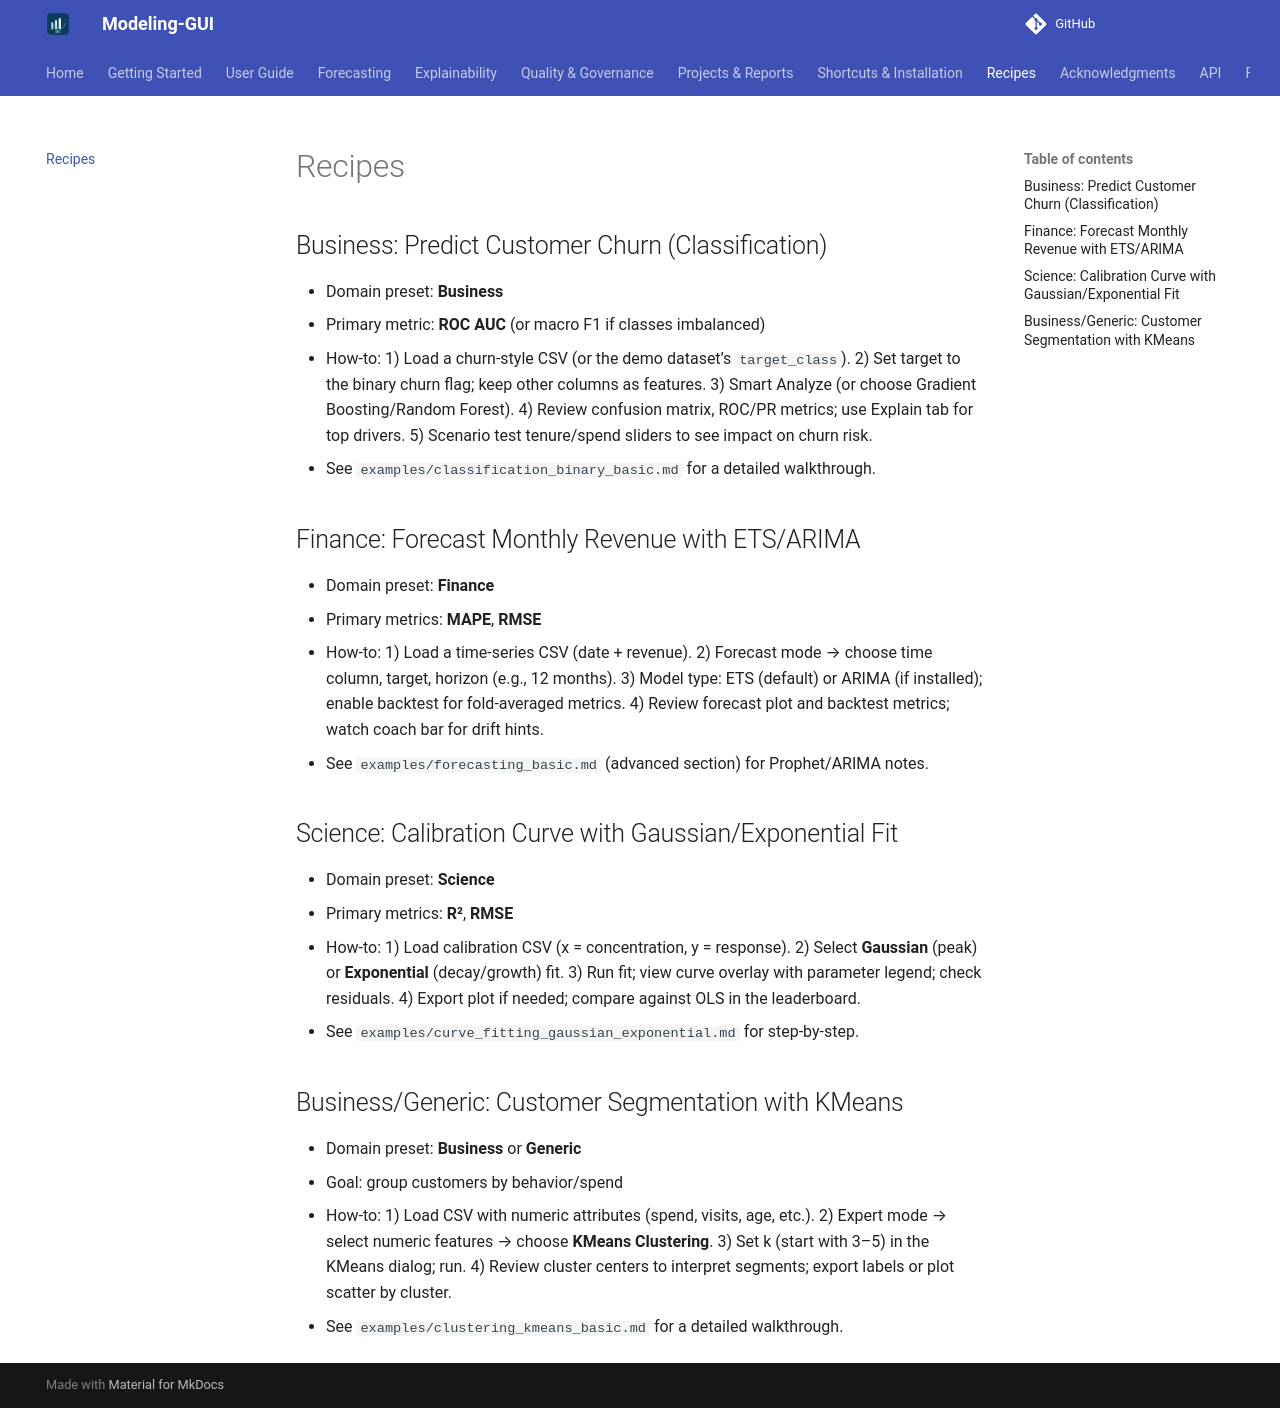

repository: chandrasekarnarayana/Modeling-GUI · page: recipes/index.html · generator: mkdocs

# Recipes

## Business: Predict Customer Churn (Classification)

- Domain preset: **Business**
- Primary metric: **ROC AUC** (or macro F1 if classes imbalanced)
- How-to:
  1) Load a churn-style CSV (or the demo dataset’s `target_class`).
  2) Set target to the binary churn flag; keep other columns as features.
  3) Smart Analyze (or choose Gradient Boosting/Random Forest).
  4) Review confusion matrix, ROC/PR metrics; use Explain tab for top drivers.
  5) Scenario test tenure/spend sliders to see impact on churn risk.
- See `examples/classification_binary_basic.md` for a detailed walkthrough.

## Finance: Forecast Monthly Revenue with ETS/ARIMA

- Domain preset: **Finance**
- Primary metrics: **MAPE**, **RMSE**
- How-to:
  1) Load a time-series CSV (date + revenue).
  2) Forecast mode → choose time column, target, horizon (e.g., 12 months).
  3) Model type: ETS (default) or ARIMA (if installed); enable backtest for fold-averaged metrics.
  4) Review forecast plot and backtest metrics; watch coach bar for drift hints.
- See `examples/forecasting_basic.md` (advanced section) for Prophet/ARIMA notes.

## Science: Calibration Curve with Gaussian/Exponential Fit

- Domain preset: **Science**
- Primary metrics: **R²**, **RMSE**
- How-to:
  1) Load calibration CSV (x = concentration, y = response).
  2) Select **Gaussian** (peak) or **Exponential** (decay/growth) fit.
  3) Run fit; view curve overlay with parameter legend; check residuals.
  4) Export plot if needed; compare against OLS in the leaderboard.
- See `examples/curve_fitting_gaussian_exponential.md` for step-by-step.

## Business/Generic: Customer Segmentation with KMeans

- Domain preset: **Business** or **Generic**
- Goal: group customers by behavior/spend
- How-to:
  1) Load CSV with numeric attributes (spend, visits, age, etc.).
  2) Expert mode → select numeric features → choose **KMeans Clustering**.
  3) Set k (start with 3–5) in the KMeans dialog; run.
  4) Review cluster centers to interpret segments; export labels or plot scatter by cluster.
- See `examples/clustering_kmeans_basic.md` for a detailed walkthrough.
